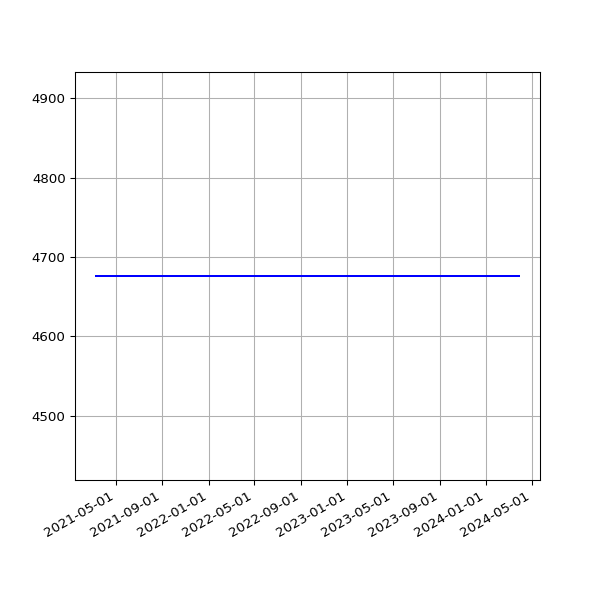

Source data for this figure (header and first rows):
date, value
2021-03-11 19:51:51 +0000, 4676
2021-03-12 19:54:46 +0000, 4676
2021-03-13 19:49:21 +0000, 4676
2021-03-14 19:47:44 +0000, 4676
2021-03-15 19:53:21 +0000, 4676
2021-03-16 19:45:46 +0000, 4676
2021-03-17 19:54:10 +0000, 4676
2021-03-18 19:41:10 +0000, 4676
2021-03-19 19:42:06 +0000, 4676
2021-03-20 19:38:39 +0000, 4676
2021-03-21 19:49:20 +0000, 4676
2021-03-22 19:45:35 +0000, 4676
2021-03-23 19:39:22 +0000, 4676
2021-03-24 19:46:28 +0000, 4676
2021-03-25 20:02:44 +0000, 4676
2021-03-26 19:46:27 +0000, 4676
2021-03-27 19:38:40 +0000, 4676
2021-03-28 19:43:28 +0100, 4676
2021-03-29 19:45:40 +0100, 4676
2021-03-30 19:14:32 +0100, 4676
2021-03-31 19:14:43 +0100, 4676
2021-04-01 19:18:43 +0100, 4676
2021-04-02 19:19:31 +0100, 4676
2021-04-03 19:16:57 +0100, 4676
2021-04-04 19:18:56 +0100, 4676
2021-04-05 19:16:58 +0100, 4676
2021-04-06 19:19:56 +0100, 4676
2021-04-07 19:21:11 +0100, 4676
2021-04-08 19:19:58 +0100, 4676
2021-04-09 19:22:47 +0100, 4676
2021-04-10 19:14:28 +0100, 4676
2021-04-11 19:19:57 +0100, 4676
2021-04-12 19:19:59 +0100, 4676
2021-04-13 19:18:25 +0100, 4676
2021-04-14 19:20:18 +0100, 4676
2021-04-15 19:20:45 +0100, 4676
2021-04-16 19:19:28 +0100, 4676
2021-04-18 19:23:14 +0100, 4676
2021-04-19 19:17:49 +0100, 4676
2021-04-20 19:18:55 +0100, 4676
2021-04-21 14:52:12 +0100, 4676
2021-04-22 19:18:30 +0100, 4676
2021-04-23 19:21:13 +0100, 4676
2021-04-24 19:16:13 +0100, 4676
2021-04-25 20:10:41 +0100, 4676
2021-04-26 20:11:24 +0100, 4676
2021-04-27 19:18:24 +0100, 4676
2021-04-28 19:20:37 +0100, 4676
2021-04-29 19:20:06 +0100, 4676
2021-04-30 19:18:44 +0100, 4676
2021-05-01 19:16:10 +0100, 4676
2021-05-02 19:15:26 +0100, 4676
2021-05-03 19:25:54 +0100, 4676
2021-05-04 19:16:30 +0100, 4676
2021-05-05 19:18:06 +0100, 4676
2021-05-06 19:18:59 +0100, 4676
2021-05-07 19:17:58 +0100, 4676
2021-05-08 19:22:12 +0100, 4676
2021-05-09 19:11:58 +0100, 4676
2021-05-10 19:17:37 +0100, 4676
... 849 more rows
